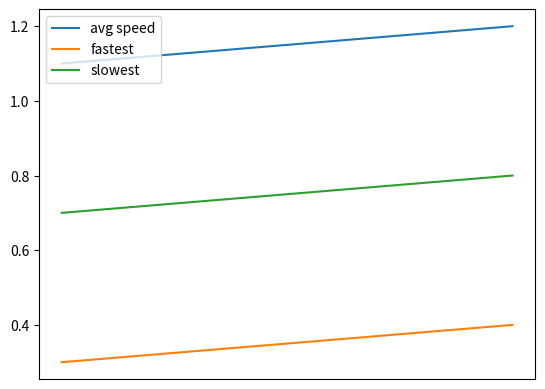

Reproduce this figure in Python.
from matplotlib import pyplot as plt


def draw_scores(data):

    idx, *data = map(list, zip(*data))
    scores = []
    for i in range(len(idx)):
        scores.append((data[0][i], data[1][i], data[2][i]))
    plt.plot(idx, scores, label=['avg speed', 'fastest', 'slowest'])
    plt.legend(loc="upper left")
    plt.xticks([])
    plt.show()


if __name__ == "__main__":
    idx = [0, 1, 2]
    slw = [1.1, 1.2, 1.3]
    fst = [0.3, 0.4, 0.2]
    avg = [0.7, 0.8, 0.7]
    all = [(0, 1.1, 0.3, 0.7), (1, 1.2, 0.4, 0.8)]
    draw_scores(all)
